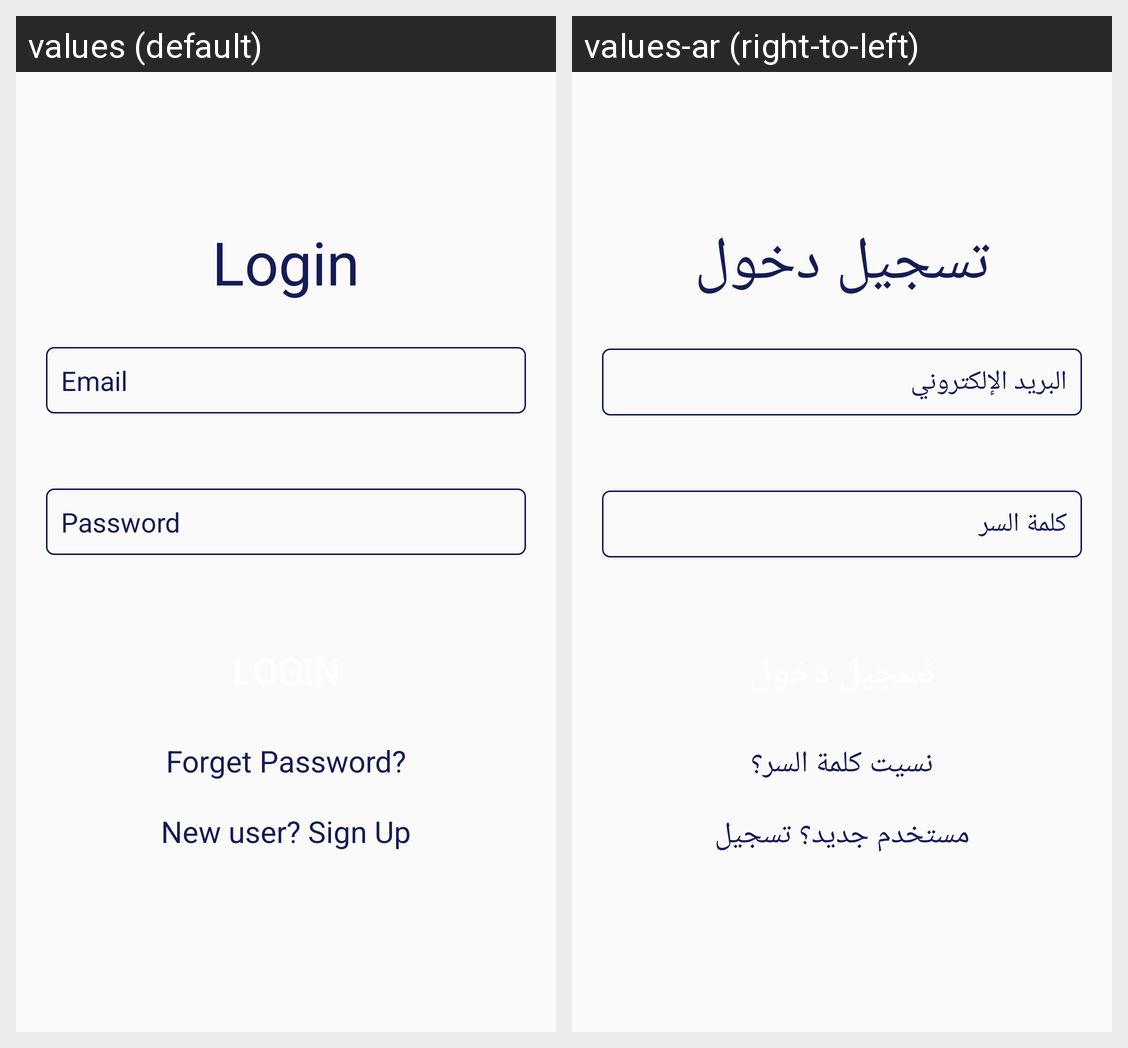

Locale-by-locale string values for the Android screen shown in this grid:
Android screen res/layout/activity_login.xml rendered under 2 locales, left to right: values (default), values-ar (right-to-left). Device: Nexus 5 (rendered at 1080×1920; each locale shown at half size, 540×960, under a caption strip naming it); theme AppTheme.
Strings drawn on this screen, with the default value and each locale's value (text and hints the layout hard-codes, and strings that could not be matched under every locale, appear in the picture but are not listed):

login
  values: Login
  values-ar: تسجيل دخول

Email
  values: Email
  values-ar: البريد الإلكتروني

password
  values: Password
  values-ar: كلمة السر

forgtpass
  values: Forget Password?
  values-ar: نسيت كلمة السر؟

newuser
  values: New user? Sign Up
  values-ar: مستخدم جديد؟ تسجيل
